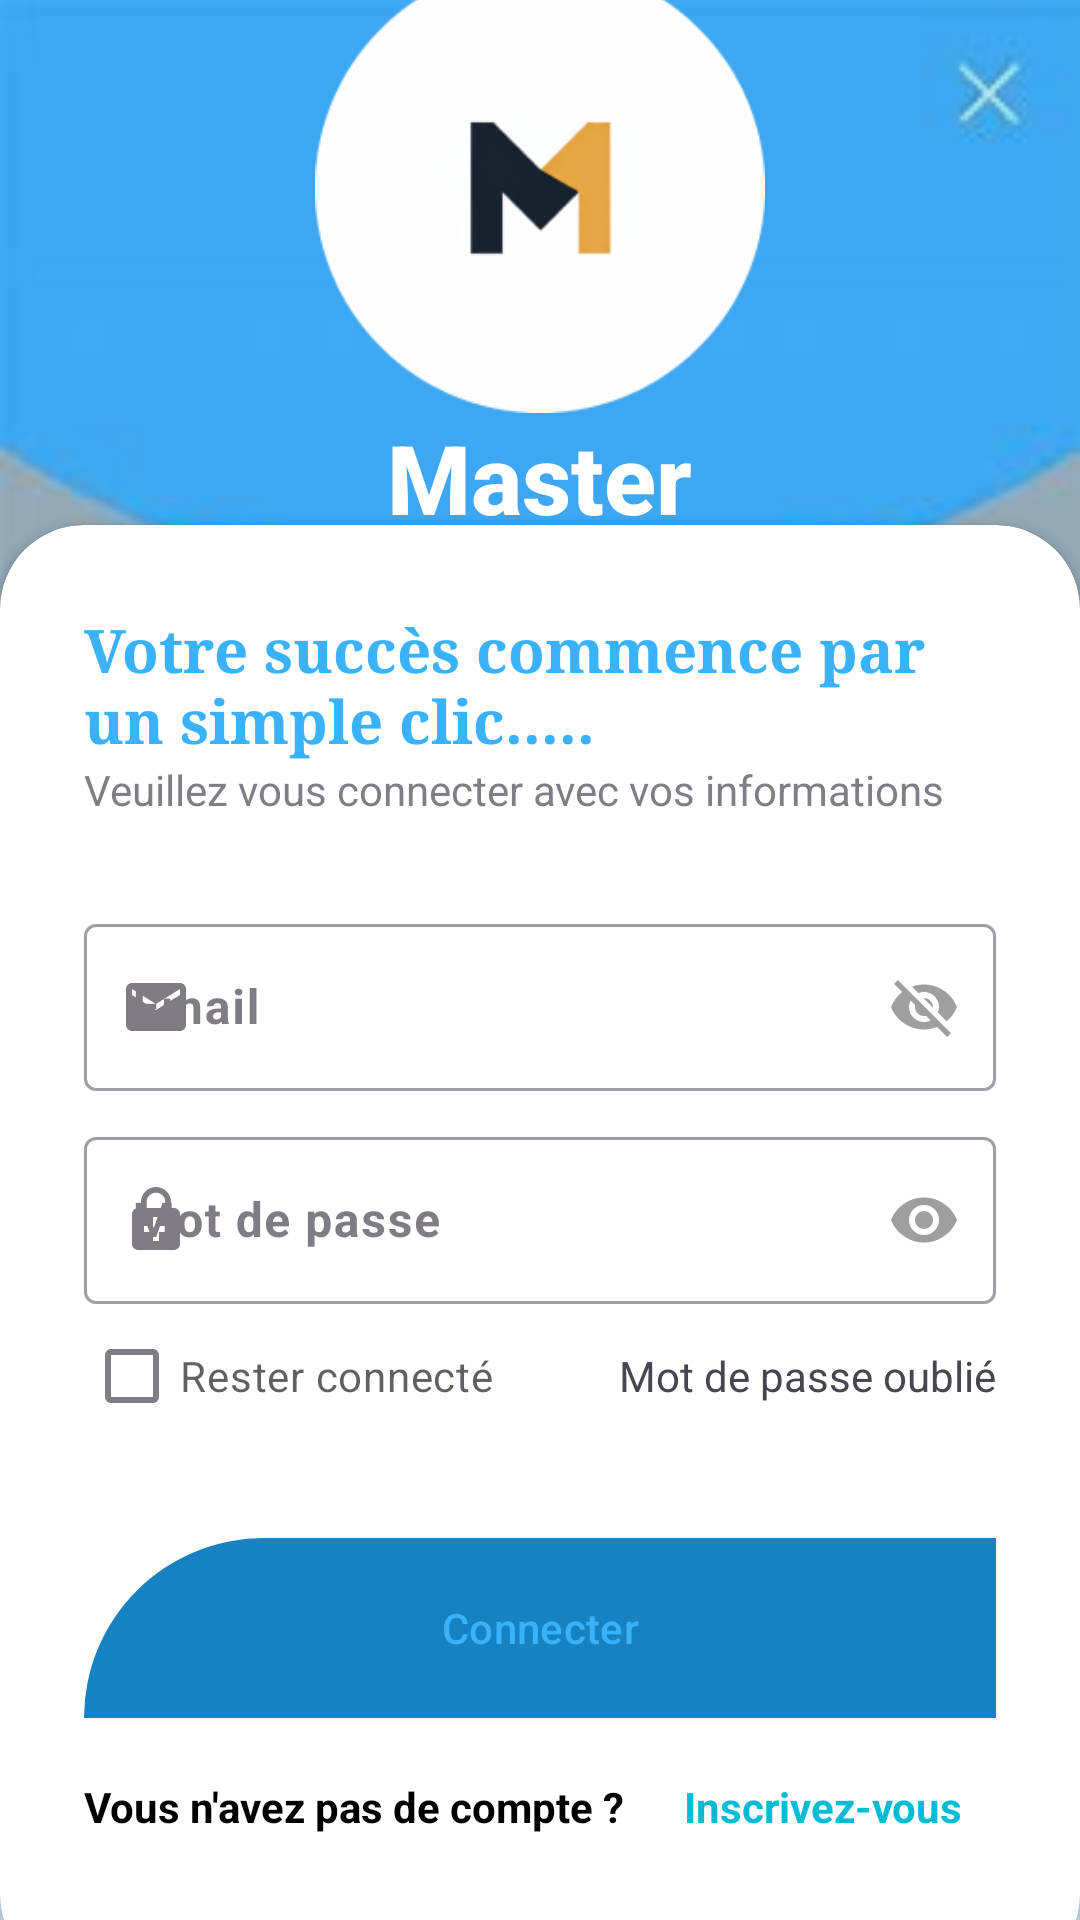

Layout XML and referenced resources for this Android screen:
<!-- AndroidManifest.xml: application theme Theme.GestionDescours -->
<!-- res/layout/activity_login.xml -->
<?xml version="1.0" encoding="utf-8"?>
<RelativeLayout xmlns:android="http://schemas.android.com/apk/res/android"
    xmlns:app="http://schemas.android.com/apk/res-auto"
    xmlns:tools="http://schemas.android.com/tools"
    android:layout_width="match_parent"
    android:layout_height="match_parent"
    tools:context=".MainActivity"
    android:background="@drawable/aaa">
    <RelativeLayout
        android:layout_width="match_parent"
        android:layout_height="match_parent"
        android:background="@color/FPBMColor"
        android:alpha="0.2" />

    <LinearLayout
        android:layout_width="match_parent"
        android:layout_height="match_parent"
        android:orientation="vertical"
        android:padding="0dp"
        android:gravity="center"
        android:layout_above="@id/card_view">
        <ImageView
            android:layout_width="wrap_content"
            android:layout_height="150dp"
            android:src="@drawable/logo_fpbm" />
        <TextView
            android:layout_width="wrap_content"
            android:layout_height="50dp"
            android:text="Master"
            android:textStyle="bold"
            android:layout_marginTop="0dp"
            android:textSize="32sp"
            android:textColor="@color/white"
            android:fontFamily="sans-serif-medium"/>

    </LinearLayout>
    <androidx.cardview.widget.CardView
        android:id="@+id/card_view"
        android:layout_width="match_parent"
        android:layout_height="wrap_content"
        android:layout_alignParentBottom="true"
        app:cardCornerRadius="28dp"
        android:layout_marginBottom="-20dp">
        <LinearLayout
            android:layout_width="match_parent"
            android:layout_height="wrap_content"
            android:orientation="vertical"
            android:padding="28dp">
            <TextView
                android:layout_width="wrap_content"
                android:layout_height="wrap_content"
                android:text="Votre succès commence par un simple clic....."
                android:textColor="@color/cardsVectors"
                android:textSize="20sp"
                android:textStyle="bold"
                android:fontFamily="serif" />
            <TextView
                android:layout_width="wrap_content"
                android:layout_height="wrap_content"
                android:text="Veuillez vous connecter avec vos informations"
                android:alpha="0.7" />
            <View
                android:layout_width="wrap_content"
                android:layout_height="30dp" />
            <com.google.android.material.textfield.TextInputLayout
                android:layout_width="match_parent"
                android:layout_height="wrap_content"
                app:passwordToggleEnabled="true"
                app:startIconDrawable="@drawable/email_icon"
                app:endIconDrawable="@drawable/done_icon"
                android:alpha="0.7"
                android:textStyle="bold">

                <com.google.android.material.textfield.TextInputEditText
                    android:layout_width="match_parent"
                    android:layout_height="wrap_content"
                    android:id="@+id/edt_emailLogin"
                    android:hint="Email"
                    android:inputType="textEmailAddress"
                    android:textStyle="bold"
                    >

                </com.google.android.material.textfield.TextInputEditText>
            </com.google.android.material.textfield.TextInputLayout>

            <View
                android:layout_width="wrap_content"
                android:layout_height="10dp" />

            <com.google.android.material.textfield.TextInputLayout
                android:layout_width="match_parent"
                android:layout_height="wrap_content"
                app:passwordToggleEnabled="true"
                app:startIconDrawable="@drawable/lqfel"
                android:alpha="0.7"
                android:textStyle="bold">

                <com.google.android.material.textfield.TextInputEditText
                    android:layout_width="match_parent"
                    android:layout_height="wrap_content"
                    android:id="@+id/edt_passwordLogin"
                    android:hint="Mot de passe"
                    android:inputType="textPassword"
                    android:textStyle="bold"
                    >

                </com.google.android.material.textfield.TextInputEditText>
            </com.google.android.material.textfield.TextInputLayout>



            <RelativeLayout
                android:layout_width="match_parent"
                android:layout_height="wrap_content">

                <CheckBox
                    android:layout_width="wrap_content"
                    android:layout_height="wrap_content"
                    android:text="Rester connecté"
                    android:layout_centerVertical="true"
                    android:alpha="0.7"/>
                <TextView
                    android:layout_width="wrap_content"
                    android:layout_height="wrap_content"
                    android:text="Mot de passe oublié"
                    android:layout_alignParentEnd="true"
                    android:layout_centerVertical="true"
                    />
            </RelativeLayout>

            <View
                android:layout_width="wrap_content"
                android:layout_height="20dp" />

            <ProgressBar
                android:id="@+id/progressBar"
                style="?android:attr/progressBarStyle"
                android:layout_width="match_parent"
                android:layout_height="wrap_content"
                android:visibility="gone"/>

            <View
                android:layout_width="wrap_content"
                android:layout_height="10dp"/>
            <com.google.android.material.button.MaterialButton
                android:id="@+id/se_connecter"
                android:layout_width="match_parent"
                android:layout_height="60dp"
                android:text="Connecter"
                android:background="@drawable/background_view"
                app:cornerRadius="32dp" />
            <View
                android:layout_width="wrap_content"
                android:layout_height="10dp"/>

            <LinearLayout
                android:layout_width="match_parent"
                android:layout_height="wrap_content"
                android:orientation="horizontal"
                android:gravity="center">
                <View
                    android:layout_width="wrap_content"
                    android:layout_height="10dp"/>

            </LinearLayout>
            <LinearLayout
                android:layout_width="match_parent"
                android:layout_height="match_parent">
                <TextView
                    android:layout_width="wrap_content"
                    android:layout_height="wrap_content"
                    android:text="Vous n'avez pas de compte ?"
                    android:textStyle="bold"
                    android:textColor="@color/black"/>
                <TextView
                    android:id="@+id/inscrire_vous"
                    android:layout_width="wrap_content"
                    android:layout_height="wrap_content"
                    android:layout_marginStart="20dp"
                    android:text="Inscrivez-vous"
                    android:textColor="#00BCD4"
                    android:textStyle="bold"/>

            </LinearLayout>
            <View
                android:layout_width="wrap_content"
                android:layout_height="20dp"/>

        </LinearLayout>




    </androidx.cardview.widget.CardView>



</RelativeLayout>
<!-- resources referenced by this layout -->
<resources>
  <color name="FPBMColor">#1682c2</color>
  <color name="black">#FF000000</color>
  <color name="cardsVectors">#39b2f9</color>
  <color name="white">#FFFFFFFF</color>
  <!-- drawable aaa: jpg bitmap (drawable, 2315 bytes) -->
  <!-- drawable background_view (drawable) -->
  <?xml version="1.0" encoding="utf-8"?>
  <shape xmlns:android="http://schemas.android.com/apk/res/android">
  <corners android:bottomLeftRadius="0dp"
      android:bottomRightRadius="0dp"
      android:topLeftRadius="2000dp"
      android:topRightRadius="-2000dp"/>
      <solid android:color="@color/purple_700"/>
  </shape>
  <!-- drawable email_icon (drawable) -->
  <vector android:height="24dp" android:tint="#5E35B1"
      android:viewportHeight="24" android:viewportWidth="24"
      android:width="24dp" xmlns:android="http://schemas.android.com/apk/res/android">
      <path android:fillColor="@android:color/white" android:pathData="M20,4L4,4c-1.1,0 -1.99,0.9 -1.99,2L2,18c0,1.1 0.9,2 2,2h16c1.1,0 2,-0.9 2,-2L22,6c0,-1.1 -0.9,-2 -2,-2zM20,8l-8,5 -8,-5L4,6l8,5 8,-5v2z"/>
  </vector>
  <!-- drawable logo_fpbm: png bitmap (drawable, 29489 bytes) -->
  <!-- drawable lqfel (drawable) -->
  <vector android:height="24dp" android:tint="#5E35B1"
      android:viewportHeight="24" android:viewportWidth="24"
      android:width="24dp" xmlns:android="http://schemas.android.com/apk/res/android">
      <path android:fillColor="@android:color/white" android:pathData="M18,8h-1V6c0,-2.76 -2.24,-5 -5,-5S7,3.24 7,6v2H6c-1.1,0 -2,0.9 -2,2v10c0,1.1 0.9,2 2,2h12c1.1,0 2,-0.9 2,-2V10c0,-1.1 -0.9,-2 -2,-2zM8.9,6c0,-1.71 1.39,-3.1 3.1,-3.1s3.1,1.39 3.1,3.1v2H8.9V6zM16,16h-3v3h-2v-3H8v-2h3v-3h2v3h3v2z"/>
  </vector>
  <style name="Theme.GestionDescours" parent="Base.Theme.GestionDesCours" />
  <color name="purple_700">#FF3700B3</color>
  <style name="Base.Theme.GestionDesCours" parent="Theme.Material3.Light.NoActionBar">
          
          
  
          <item name="colorPrimary">@color/FPBMColor</item>
          <item name="colorPrimaryVariant">@color/FPBMColor</item>
          <item name="colorOnPrimary">@color/cardsVectors</item>
          
          <item name="colorSecondary">@color/FPBMColor</item>
          <item name="colorSecondaryVariant">@color/FPBMColor</item>
          <item name="colorOnSecondary">@color/cardsVectors</item>
  
          
          <item name="android:statusBarColor">@color/cardsVectors</item>
      </style>
</resources>
